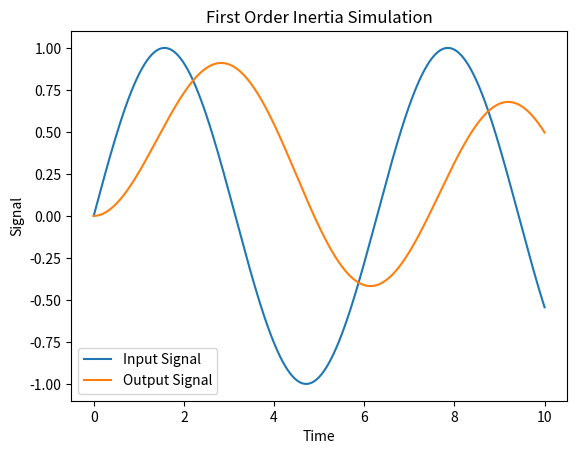

This chart was generated by the following Python code:
import numpy as np
import matplotlib.pyplot as plt

def first_order_inertia(T, K, t, input_signal):
    output_signal = np.zeros(len(input_signal))
    for i in range(1, len(t)):
        dt = t[i] - t[i-1]
        output_signal[i] = (K * input_signal[i] + T * output_signal[i-1]) / (T + dt)
    return output_signal

# 参数设置
T = 5.0  # 时间常数
K = 0.03  # 增益
time = np.linspace(0, 10, 1000)
input_signal = np.sin(time)

# 模拟惯性环节
output_signal = first_order_inertia(T, K, time, input_signal)

# 绘制输入和输出信号
plt.figure()
plt.plot(time, input_signal, label='Input Signal')
plt.plot(time, output_signal, label='Output Signal')
plt.xlabel('Time')
plt.ylabel('Signal')
plt.title('First Order Inertia Simulation')
plt.legend()
plt.show()
